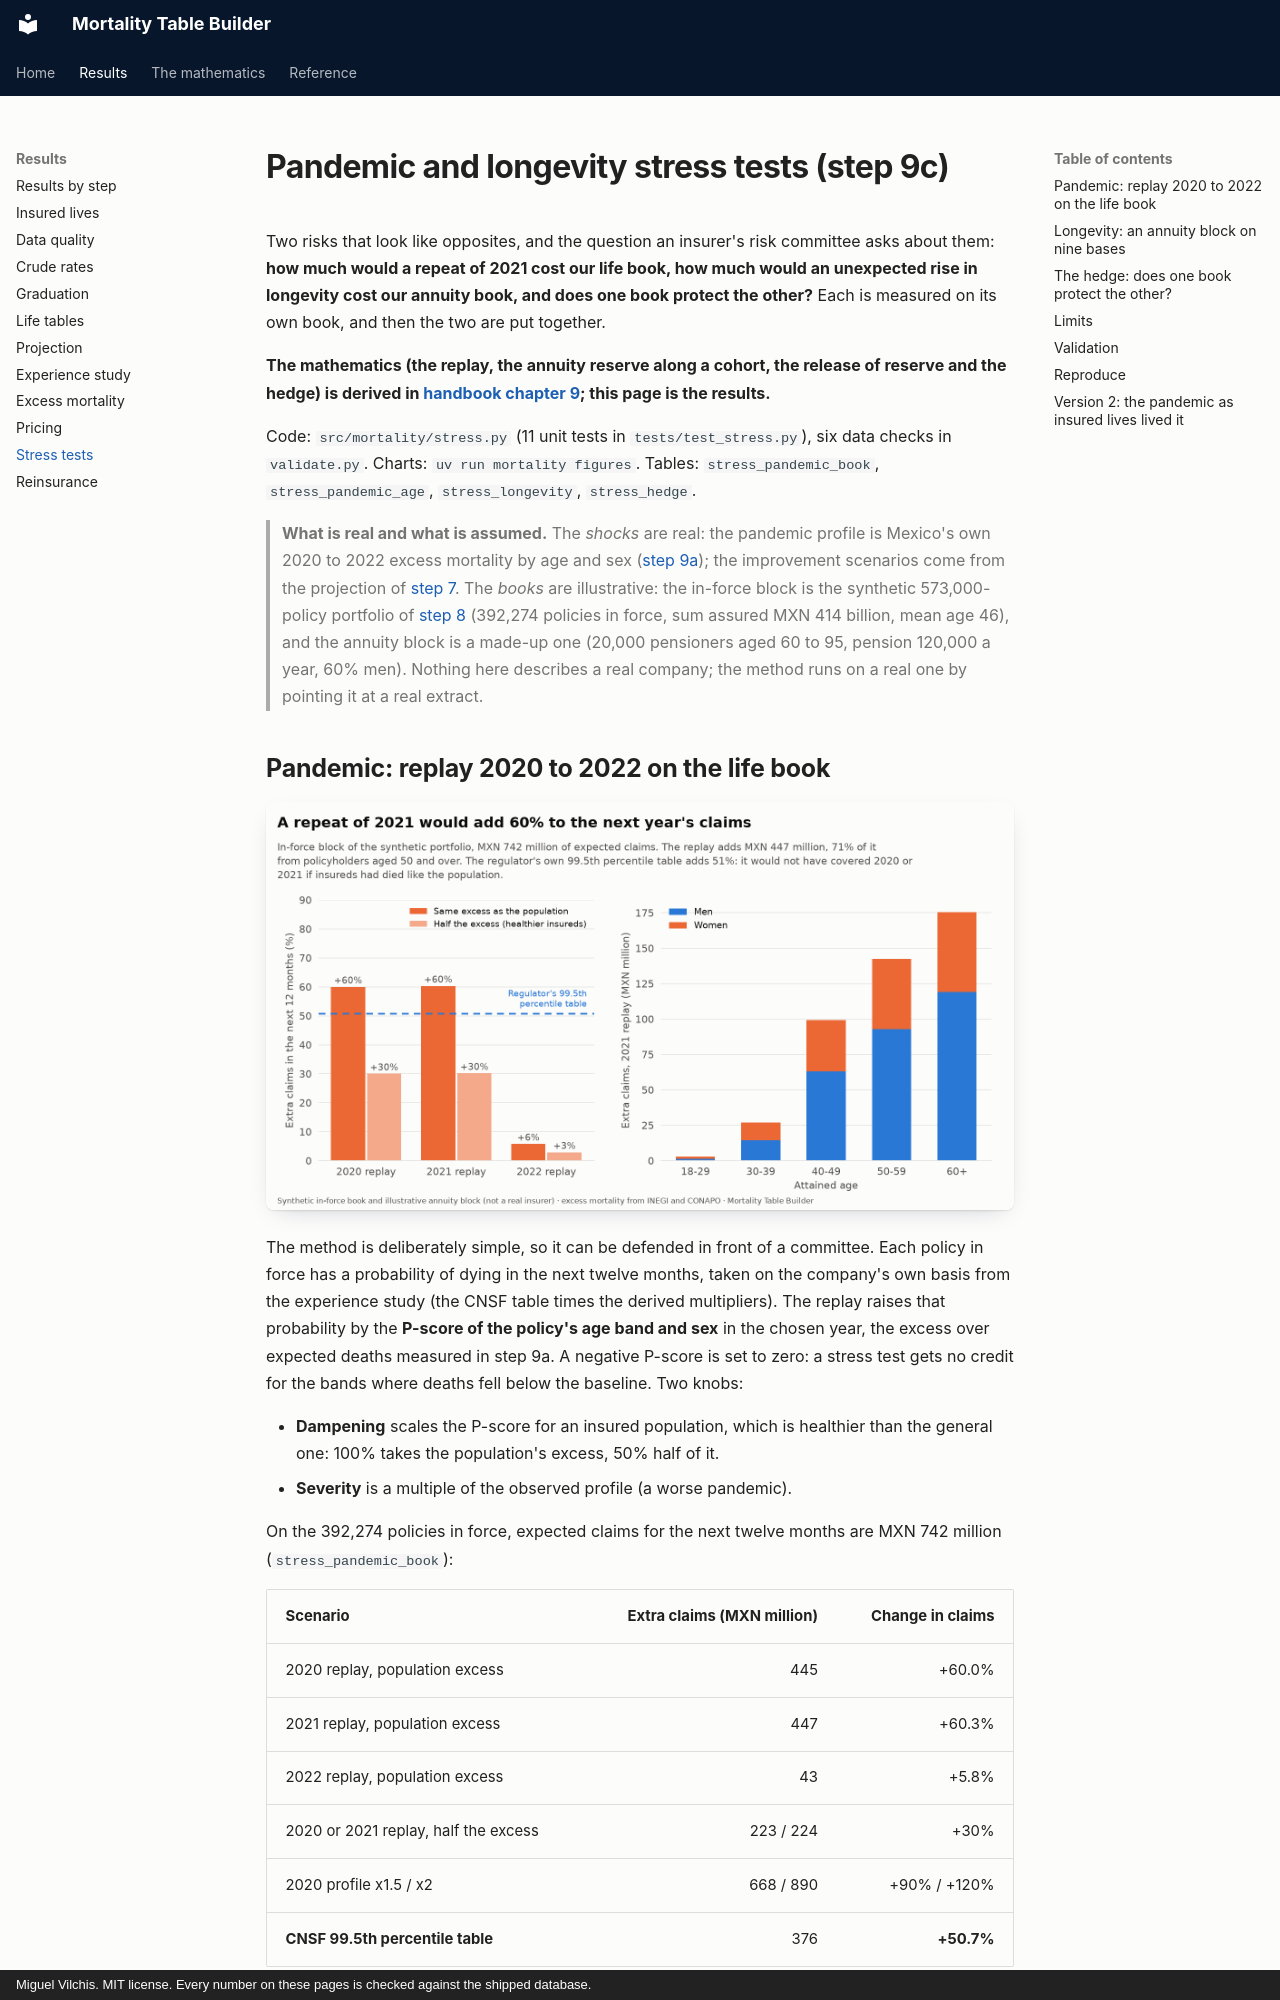

repository: deadmigue55/Mortality-Table-Builder · page: stress-tests/index.html · generator: mkdocs · copyright: Miguel Vilchis. MIT license. Every number on these pages is checked against the shipped database.

# Pandemic and longevity stress tests (step 9c)

Two risks that look like opposites, and the question an insurer's risk committee asks about them: **how much would a repeat of 2021 cost our life book, how much would an unexpected rise in longevity cost our annuity book, and does one book protect the other?** Each is measured on its own book, and then the two are put together.

**The mathematics (the replay, the annuity reserve along a cohort, the release of reserve and the hedge) is derived in [handbook chapter 9](handbook/09-excess-stress.md); this page is the results.**

Code: `src/mortality/stress.py` (11 unit tests in `tests/test_stress.py`), six data checks in `validate.py`. Charts: `uv run mortality figures`. Tables: `stress_pandemic_book`, `stress_pandemic_age`, `stress_longevity`, `stress_hedge`.

> **What is real and what is assumed.** The *shocks* are real: the pandemic profile is Mexico's own 2020 to 2022 excess mortality by age and sex ([step 9a](excess-mortality.md)); the improvement scenarios come from the projection of [step 7](projection.md). The *books* are illustrative: the in-force block is the synthetic 573,000-policy portfolio of [step 8](experience-study.md) (392,274 policies in force, sum assured MXN 414 billion, mean age 46), and the annuity block is a made-up one (20,000 pensioners aged 60 to 95, pension 120,000 a year, 60% men). Nothing here describes a real company; the method runs on a real one by pointing it at a real extract.
